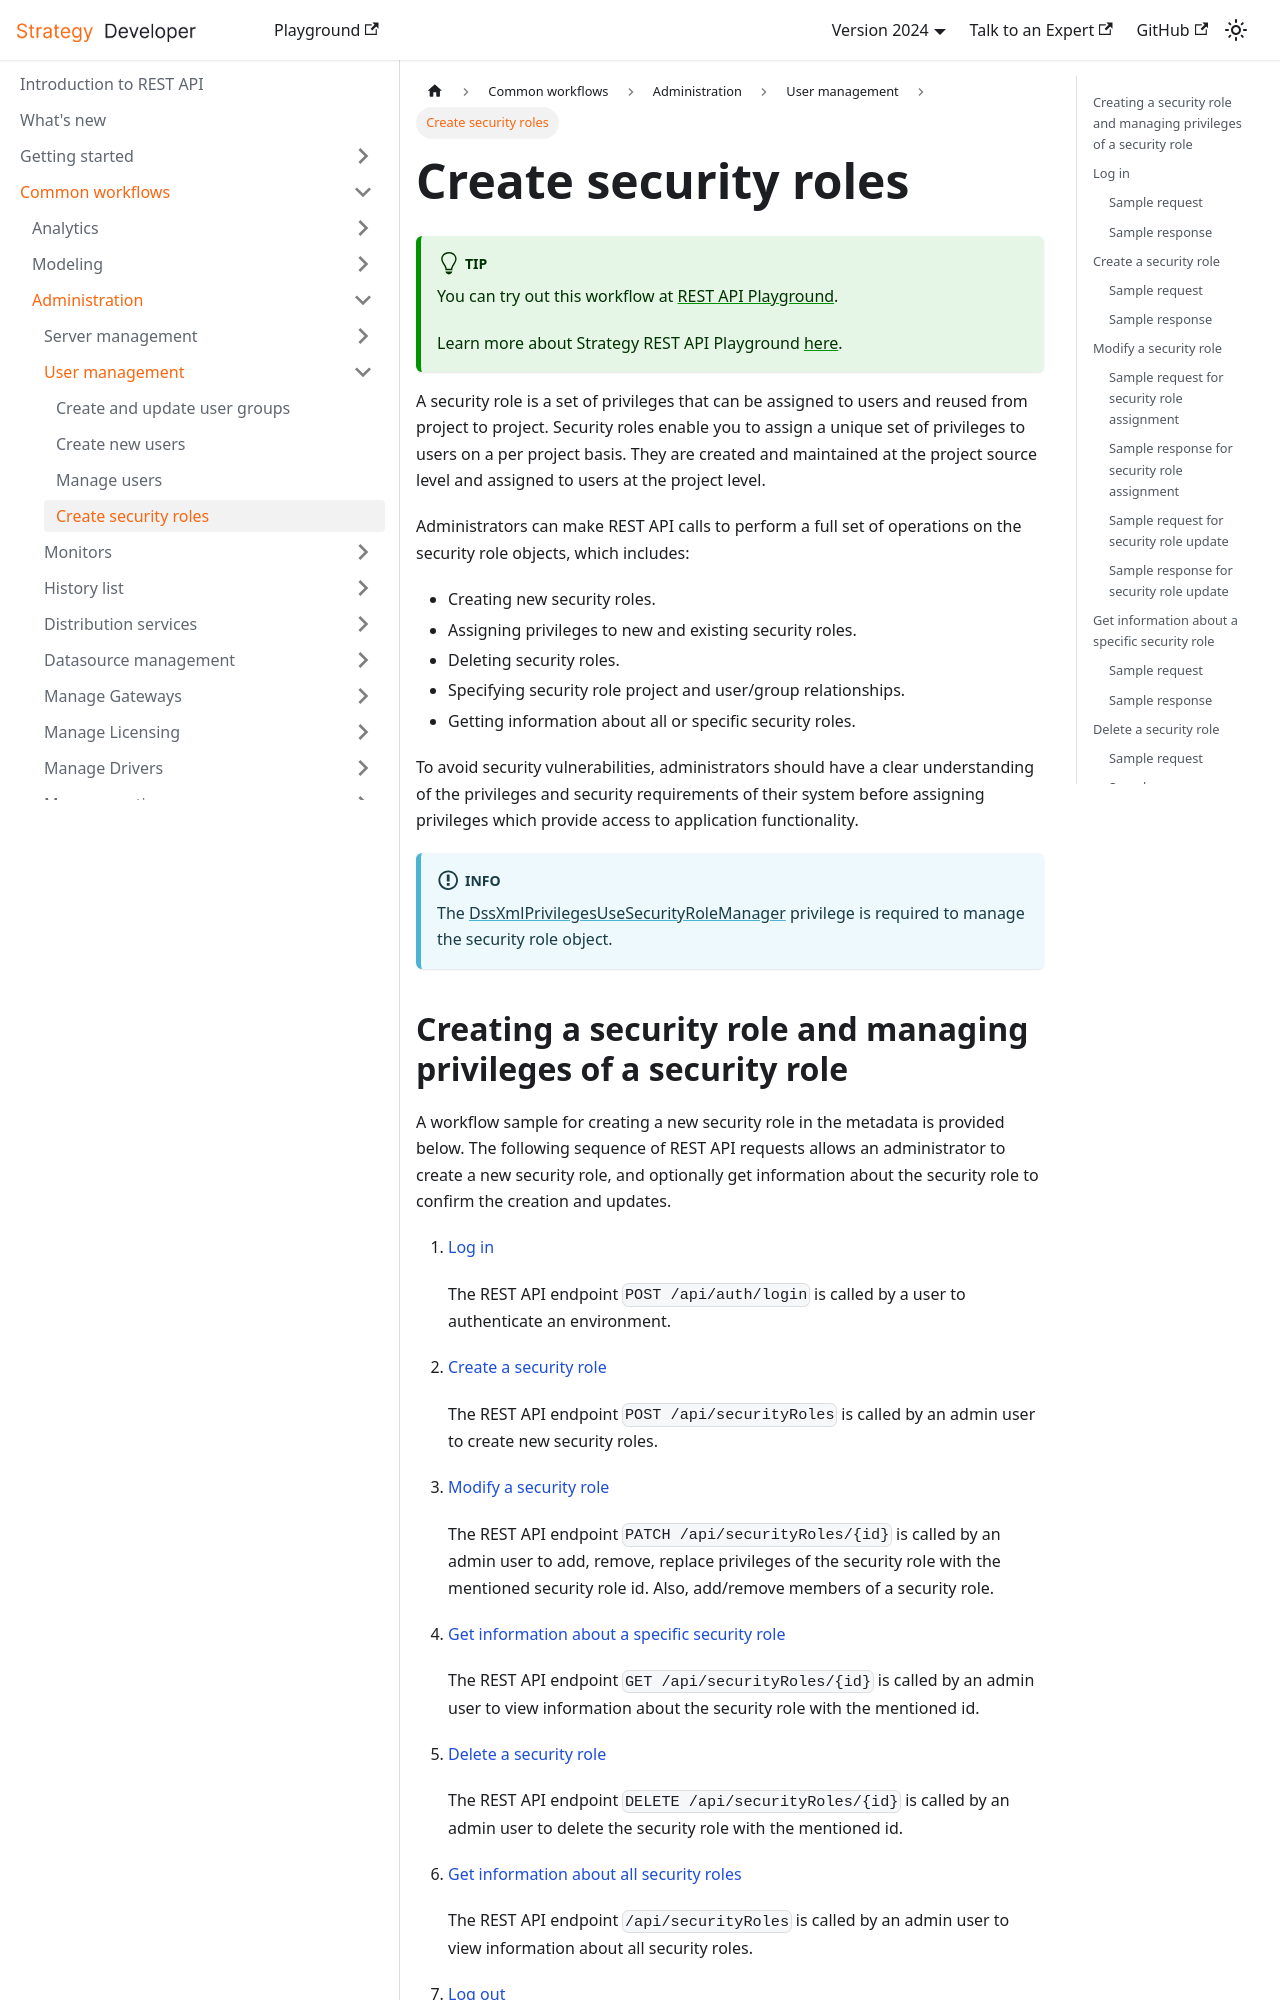

repository: MicroStrategy/rest-api-docs · page: common-workflows/administration/user-management/create-security-roles/index.html · generator: docusaurus

---
title: Create security roles
sidebar_label: Create security roles
description: A security role is a set of privileges that can be assigned to users and reused from project to project. Security roles enable you to assign a unique set of privileges to users on a per project basis. They are created and maintained at the project source level and assigned to users at the project level.
---

:::tip

You can try out this workflow at [REST API Playground](https://www.postman.com/microstrategysdk/workspace/microstrategy-rest-api/folder/16131298-ff1b1eae-77f6-461b-85cd-d63709d4b747?ctx=documentation).

Learn more about Strategy REST API Playground [here](/docs/getting-started/playground.md).

:::

A security role is a set of privileges that can be assigned to users and reused from project to project. Security roles enable you to assign a unique set of privileges to users on a per project basis. They are created and maintained at the project source level and assigned to users at the project level.

Administrators can make REST API calls to perform a full set of operations on the security role objects, which includes:

- Creating new security roles.
- Assigning privileges to new and existing security roles.
- Deleting security roles.
- Specifying security role project and user/group relationships.
- Getting information about all or specific security roles.

To avoid security vulnerabilities, administrators should have a clear understanding of the privileges and security requirements of their system before assigning privileges which provide access to application functionality.

:::info

The [DssXmlPrivilegesUseSecurityRoleManager](https://www2.microstrategy.com/producthelp/Current/WebAPIReference/com/microstrategy/webapi/EnumDSSXMLPrivilegeTypes.html#DssXmlPrivilegesUseSecurityRoleManager) privilege is required to manage the security role object.

:::
